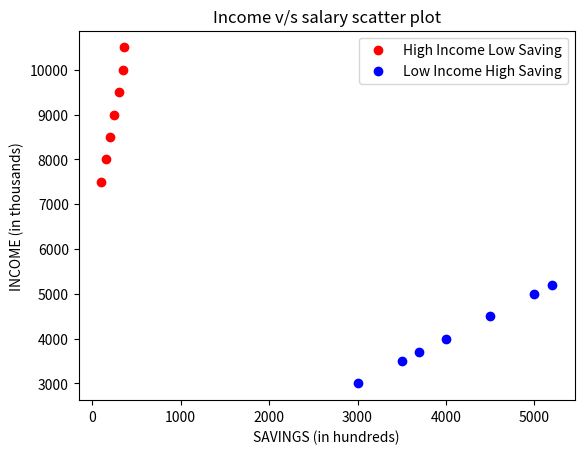

Python code for this plot:
# Consider that a survey has to be done on income and saving of each month for seven
# different persons. The data collected can be plotted in different plotting methods.
# Draw a scatter plot by considering following style properties.
# (a)Consider red colour for “High income low saving” and blue colour for “Low income high saving”
# (b)Add label for each field i.e. “High income low saving” and “low income high saving” details.
# (c)Add x and y label, x label should be named as ‘SAVINGS (in hundreds)’ and y label should be named as ‘INCOME (in thousands)’.
# (d)Add a Ɵtle named ‘Income v/s salary scaƩer plot’.
# (e)Add legends at the upper right corner.
# Data From QB

import matplotlib.pyplot as pit 
import numpy as np

HILS_x = np.array([100,150,200,250,300,350,360])
HILS_y = np.array([7500,8000,8500,9000,9500,10000,10500])

LIHS_x = np.array([800,850,900,950,100,105,110])
LIHS_x = np.array([3000,3500,3700,4000,4500,5000,5200])

pit.scatter(HILS_x,HILS_y,label="High Income Low Saving",color="Red")

pit.scatter(LIHS_x,LIHS_x,label="Low Income High Saving",color="Blue")

pit.legend()

pit.xlabel("SAVINGS (in hundreds)")
pit.ylabel("INCOME (in thousands)")
pit.title("Income v/s salary scatter plot")

pit.show()